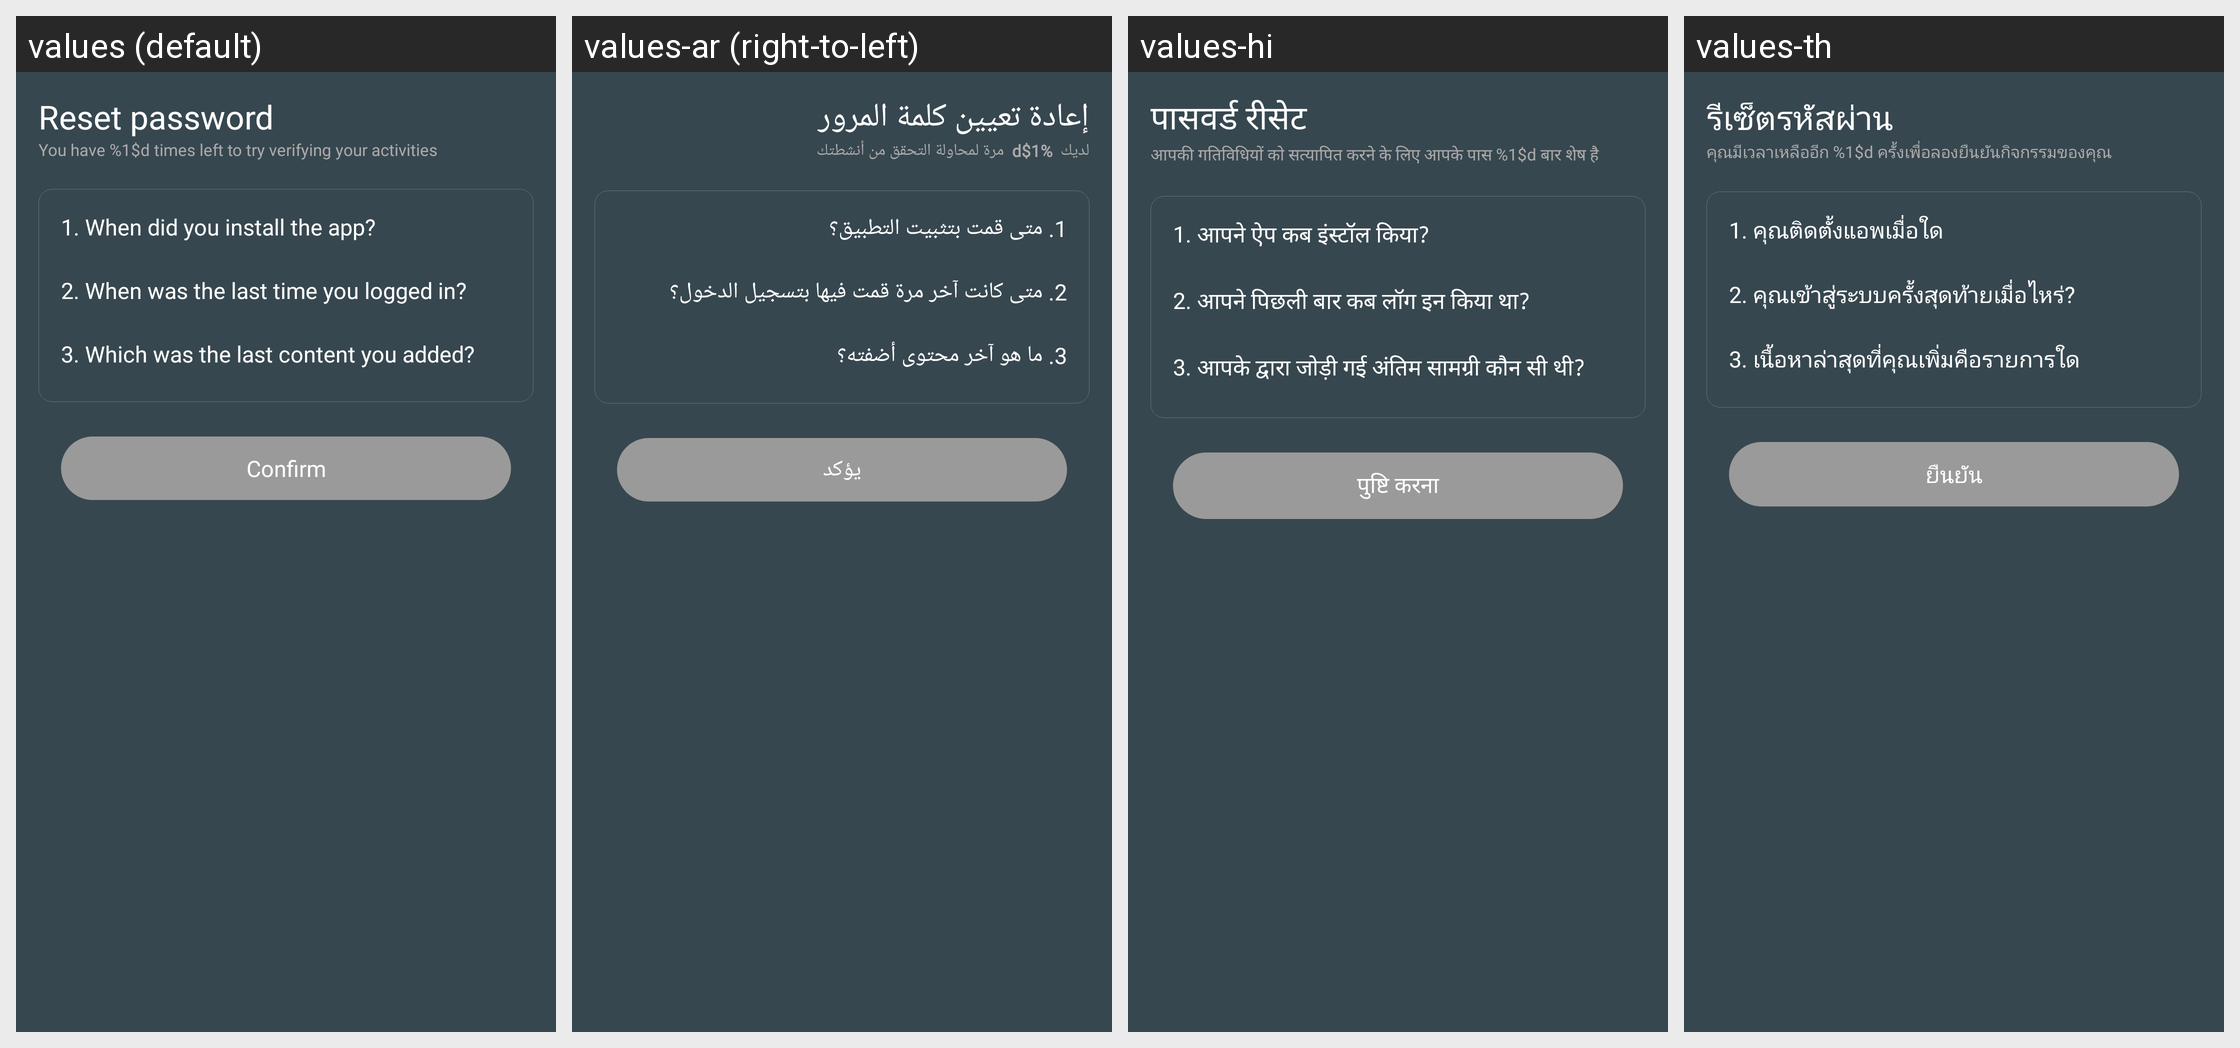

Translations of the strings shown on this Android screen, per locale in the grid:
Android screen res/layout/activity_reset_password_by_activity.xml rendered under 4 locales, left to right: values (default), values-ar (right-to-left), values-hi, values-th. Device: Nexus 5 (rendered at 1080×1920; each locale shown at half size, 540×960, under a caption strip naming it); theme AppTheme.
Other locales in the repository, not shown: values-de, values-es, values-fr, values-it, values-ja, values-ko, values-pl, values-pt, values-ru, values-tr, values-vi, values-zh, values-zh-rTW.
Strings drawn on this screen, with the default value and each locale's value (text and hints the layout hard-codes, and strings that could not be matched under every locale, appear in the picture but are not listed):

reset_password
  values: Reset password
  values-ar: إعادة تعيين كلمة المرور
  values-hi: पासवर्ड रीसेट
  values-th: รีเซ็ตรหัสผ่าน

question_installed_time
  values: 1. When did you install the app?
  values-ar: 1. متى قمت بتثبيت التطبيق؟
  values-hi: 1. आपने ऐप कब इंस्टॉल किया?
  values-th: 1. คุณติดตั้งแอพเมื่อใด

question_logged_in_time
  values: 2. When was the last time you logged in?
  values-ar: 2. متى كانت آخر مرة قمت فيها بتسجيل الدخول؟
  values-hi: 2. आपने पिछली बार कब लॉग इन किया था?
  values-th: 2. คุณเข้าสู่ระบบครั้งสุดท้ายเมื่อไหร่?

question_last_added_content_type
  values: 3. Which was the last content you added?
  values-ar: 3. ما هو آخر محتوى أضفته؟
  values-hi: 3. आपके द्वारा जोड़ी गई अंतिम सामग्री कौन सी थी?
  values-th: 3. เนื้อหาล่าสุดที่คุณเพิ่มคือรายการใด

confirm
  values: Confirm
  values-ar: يؤكد
  values-hi: पुष्टि करना
  values-th: ยืนยัน
